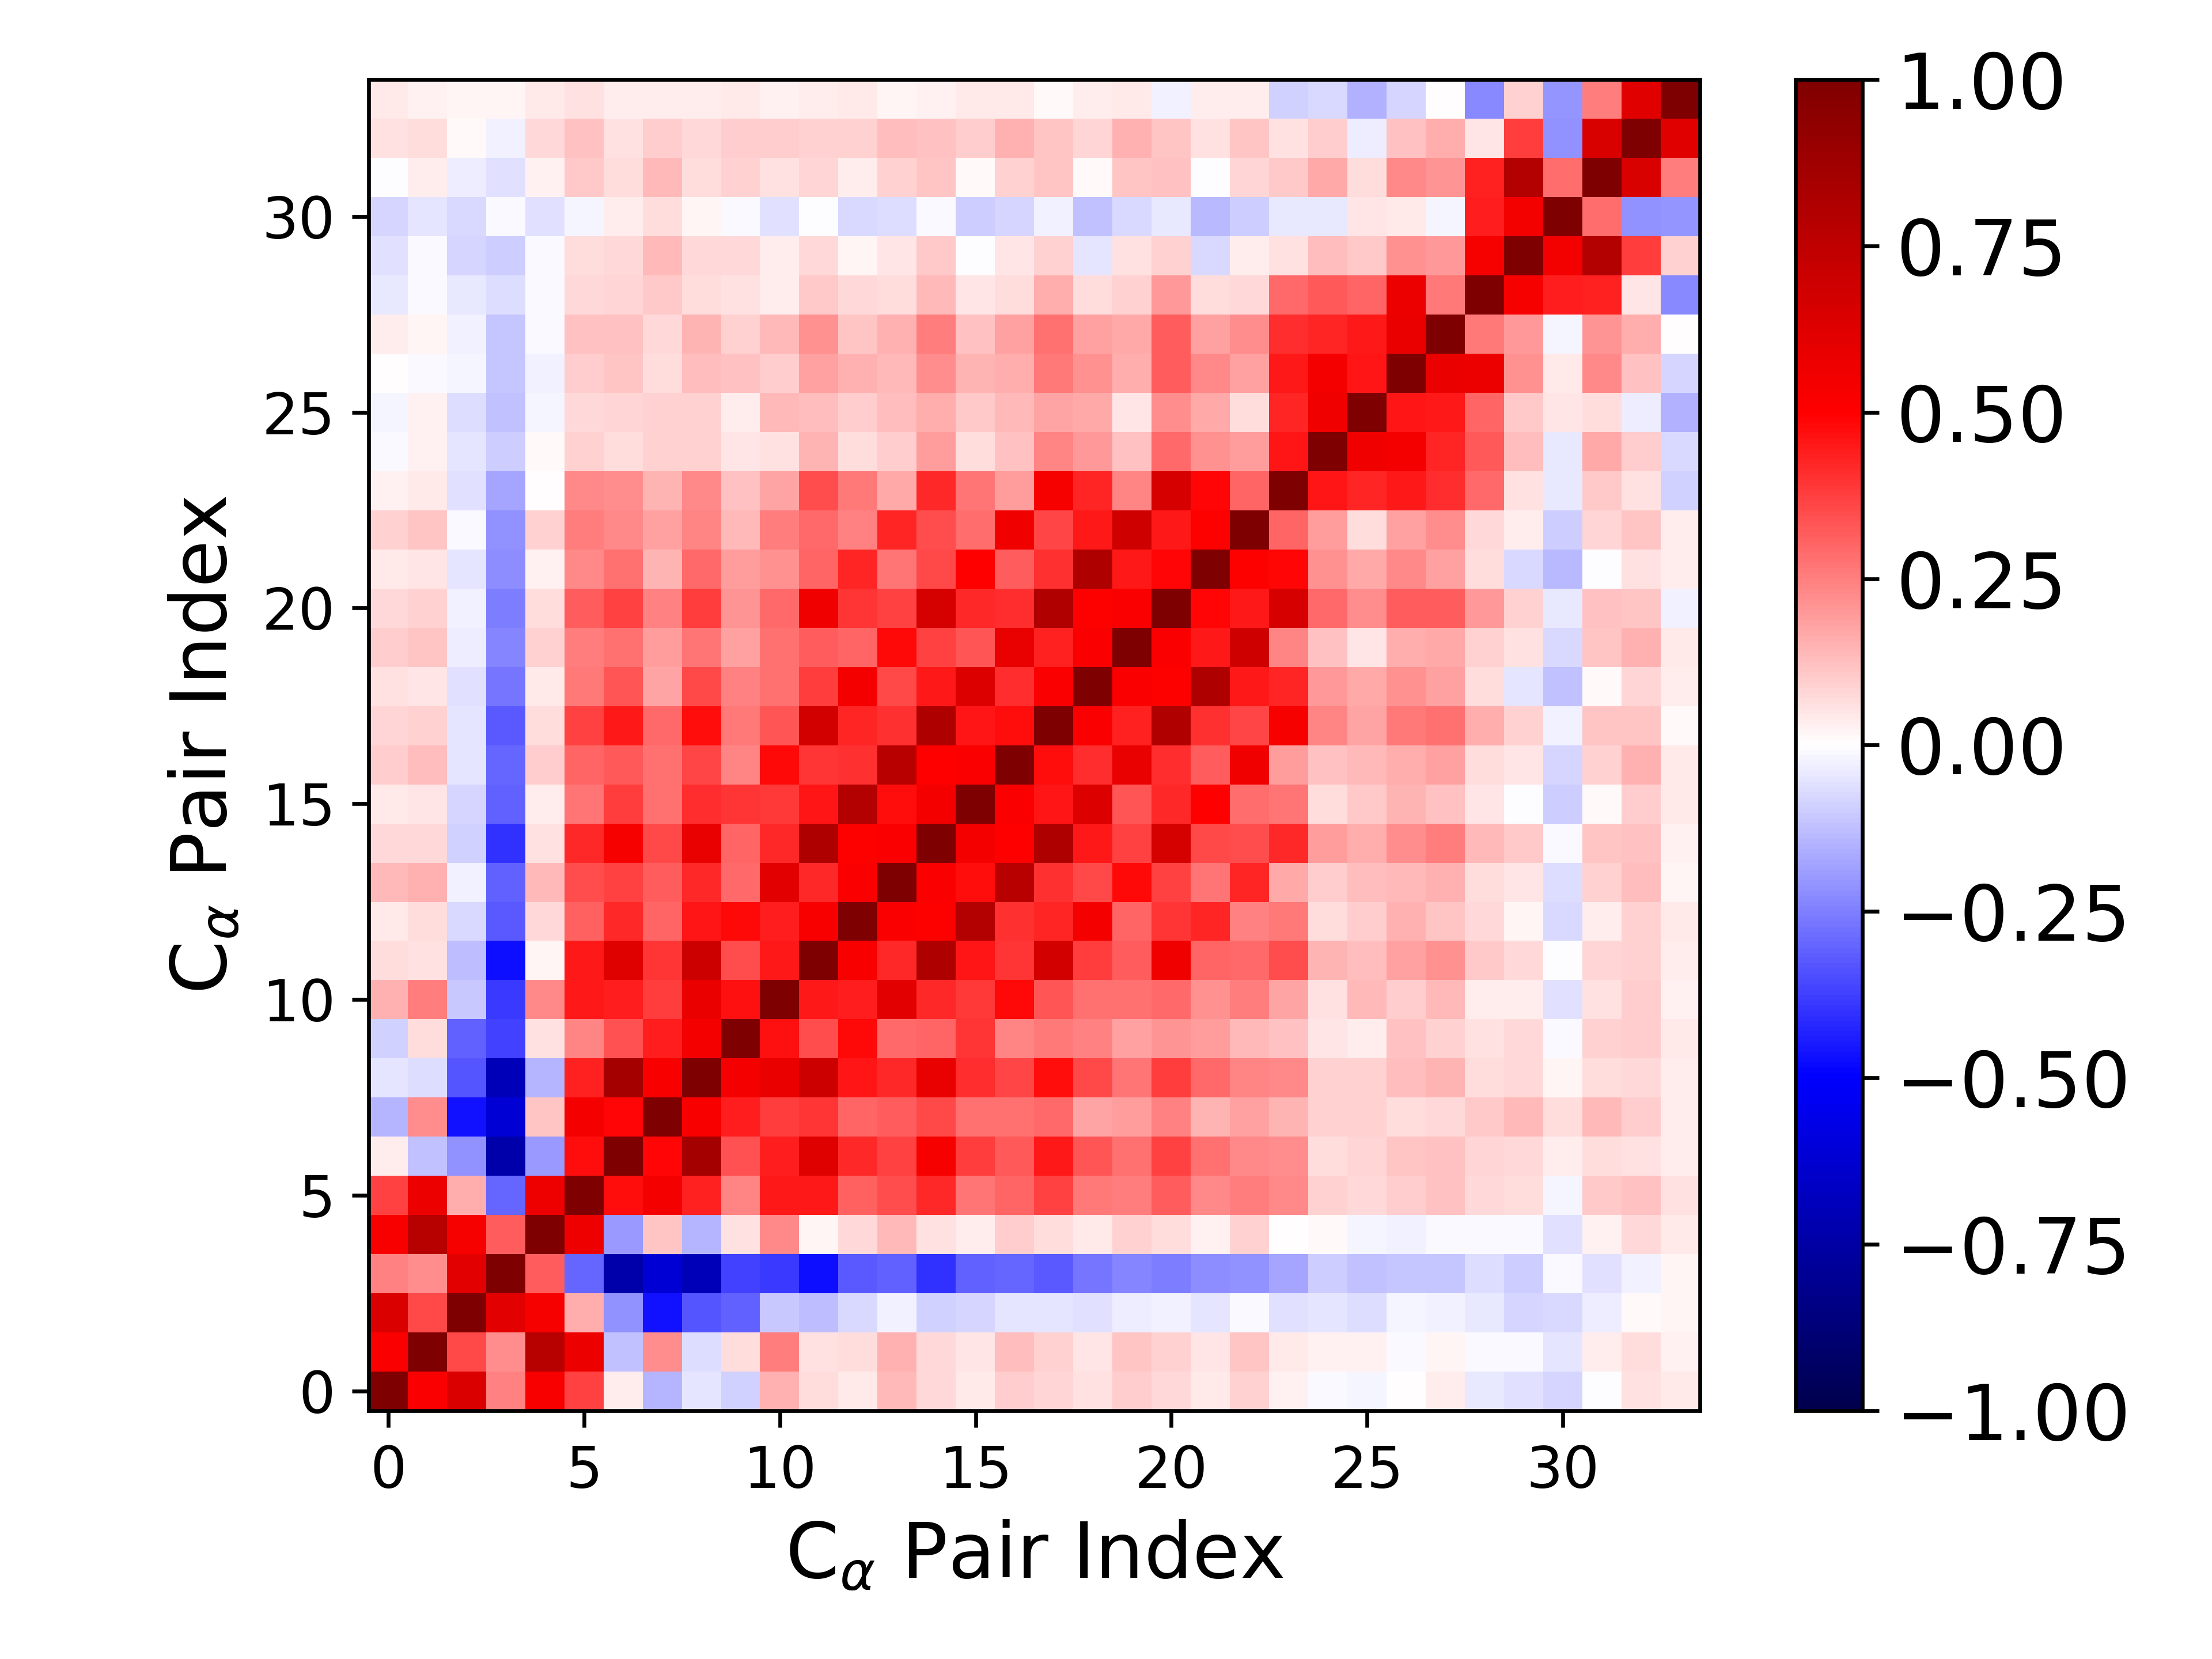

Source data for this figure (header and first rows):
1.000000000000000000e+00, 5.146818382335190956e-01, 6.344589154098535522e-01, 2.488355289805596060e-01, 5.170987273496102654e-01, 3.704427754679046614e-01, 3.242307864218092056e-02, -1.424318691017611438e-01, -4.695431992276238170e-02, -8.844386653860010494e-02, 1.532752903699848568e-01, 6.489885002783707391e-02, 4.677663732941683694e-02, 1.343446698107522430e-01, 7.497431457252407005e-02, 4.324323249540679842e-02, 1.012021578384579429e-01, 8.554118301130819724e-02, 5.779631361309712362e-02, 9.775320837726340917e-02, 7.558392567290185549e-02, 4.651018512366016100e-02, 8.761890103715073985e-02, 2.429045853912640066e-02
5.146818382335190956e-01, 1.000000000000000000e+00, 3.536980657024905716e-01, 2.187787195626045567e-01, 7.763537117678482868e-01, 5.662656426677824539e-01, -1.187341352897877955e-01, 2.249514184645682036e-01, -6.296950322623971752e-02, 6.275326389215042655e-02, 2.540192892893342047e-01, 6.057534617536401711e-02, 6.723434430300932740e-02, 1.537464552539590246e-01, 7.366776562745369628e-02, 4.716063223641785151e-02, 1.278540045031440475e-01, 8.898118617463651736e-02, 5.388777663312636912e-02, 1.138623604949918489e-01, 8.721523117989980756e-02, 5.193257543094761952e-02, 1.131646478740053058e-01, 4.379189848066581542e-02
6.344589154098535522e-01, 3.536980657024905716e-01, 1.000000000000000000e+00, 6.092397071559664257e-01, 5.293756585164587358e-01, 1.585579313962533765e-01, -2.120674738587968733e-01, -4.682622484811002073e-01, -3.333142105414218515e-01, -3.120810180967727998e-01, -1.043357043370594928e-01, -1.315076221763350761e-01, -7.678111770400442015e-02, -2.594936161062794122e-02, -9.173723645582881892e-02, -8.514133493402220587e-02, -5.127324828171012788e-02, -5.069166197913371752e-02, -5.890216836623870383e-02, -3.504486032714478061e-02, -2.840203972049270414e-02, -5.412722656994361364e-02, -1.387483223893358486e-02, -5.757797185632385767e-02
2.488355289805596060e-01, 2.187787195626045567e-01, 6.092397071559664257e-01, 1.000000000000000000e+00, 3.135963798241433453e-01, -3.016543135396588249e-01, -7.306515386734855344e-01, -6.120278810008386028e-01, -6.930639580023792989e-01, -3.678546868857064389e-01, -3.892352930474535233e-01, -4.696555992331158946e-01, -3.253144403015210129e-01, -3.115830591900610180e-01, -4.005619096625732678e-01, -3.118462047151859817e-01, -3.006031582026248428e-01, -3.213069484325872249e-01, -2.658473955636330155e-01, -2.383167444826523040e-01, -2.575612806649467679e-01, -2.256729592220008684e-01, -2.113106404131778471e-01, -1.780249751726621088e-01
5.170987273496102654e-01, 7.763537117678482868e-01, 5.293756585164587358e-01, 3.135963798241433453e-01, 1.000000000000000000e+00, 5.569909281248666133e-01, -1.976126633898647456e-01, 1.094057370349351271e-01, -1.468381150328973428e-01, 6.155678193201074427e-02, 2.269807616823909246e-01, 2.003824923957280707e-02, 7.163071429599908446e-02, 1.394220715203622063e-01, 5.486529900198918591e-02, 3.606095041044717064e-02, 9.534554047888597894e-02, 6.919409330095803445e-02, 4.249032018095605379e-02, 8.756686284941368748e-02, 6.781114967561877038e-02, 3.010406931852551565e-02, 8.918224696125770512e-02, 4.128860902109744366e-04
3.704427754679046614e-01, 5.662656426677824539e-01, 1.585579313962533765e-01, -3.016543135396588249e-01, 5.569909281248666133e-01, 1.000000000000000000e+00, 4.730797109171052117e-01, 5.347775996547194932e-01, 4.360336360594456173e-01, 2.387946688555988017e-01, 4.485403626478683403e-01, 4.514090523718456427e-01, 3.110473885070473288e-01, 3.457779941133720669e-01, 4.172223365741382639e-01, 2.668135724631822137e-01, 2.991487096468039009e-01, 3.725093705359555085e-01, 2.632858955556555691e-01, 2.571225972383285874e-01, 3.168246385455049108e-01, 2.329989053515508224e-01, 2.523499998850877168e-01, 2.266356505580546798e-01
3.242307864218092056e-02, -1.187341352897877955e-01, -2.120674738587968733e-01, -7.306515386734855344e-01, -1.976126633898647456e-01, 4.730797109171052117e-01, 1.000000000000000000e+00, 4.867249579046127317e-01, 8.452992243575960796e-01, 3.416324383935896991e-01, 4.403949303432897477e-01, 6.209839885718962949e-01, 4.214221886741989498e-01, 3.717759810480789073e-01, 5.286524195635100565e-01, 3.810508144244982298e-01, 3.209683009226105277e-01, 4.481362523359920247e-01, 3.305542296929484536e-01, 2.742115427416858542e-01, 3.679424453801243833e-01, 2.782286822730864473e-01, 2.277477951397082201e-01, 2.211491988131262798e-01
-1.424318691017611438e-01, 2.249514184645682036e-01, -4.682622484811002073e-01, -6.120278810008386028e-01, 1.094057370349351271e-01, 5.347775996547194932e-01, 4.867249579046127317e-01, 1.000000000000000000e+00, 5.220011418899628275e-01, 4.404991644161596609e-01, 3.795434752918311894e-01, 3.912361654970819558e-01, 3.025421869211407100e-01, 3.186126627624115137e-01, 3.529673015679564152e-01, 2.760099882844347929e-01, 2.790464352387010960e-01, 2.934454004861483667e-01, 1.770062551295100151e-01, 1.936294698432264871e-01, 2.488621296070686051e-01, 1.464900611897713978e-01, 1.849947186681716316e-01, 1.477034439573847446e-01
-4.695431992276238170e-02, -6.296950322623971752e-02, -3.333142105414218515e-01, -6.930639580023792989e-01, -1.468381150328973428e-01, 4.360336360594456173e-01, 8.452992243575960796e-01, 5.220011418899628275e-01, 1.000000000000000000e+00, 5.365773729877248988e-01, 5.709330378893727742e-01, 6.896177865005507224e-01, 4.566133784401608109e-01, 4.155251940615445339e-01, 5.807389236433527779e-01, 4.134924702396297613e-01, 3.665420924490610521e-01, 4.712911170334723732e-01, 3.552222071685208760e-01, 2.671754837885474410e-01, 3.798238974159610648e-01, 2.934094539883866370e-01, 2.420894192558264157e-01, 2.343166940546894395e-01
-8.844386653860010494e-02, 6.275326389215042655e-02, -3.120810180967727998e-01, -3.678546868857064389e-01, 6.155678193201074427e-02, 2.387946688555988017e-01, 3.416324383935896991e-01, 4.404991644161596609e-01, 5.365773729877248988e-01, 1.000000000000000000e+00, 4.637948659857378808e-01, 3.493544589418033919e-01, 4.810869737307588156e-01, 2.910548292960657424e-01, 3.030639250021133768e-01, 3.965372081183518582e-01, 2.393380502751931427e-01, 2.582507731864751577e-01, 2.468157523111612905e-01, 1.802132741079909284e-01, 2.108660148887233632e-01, 1.944049012789052511e-01, 1.367003737878012826e-01, 1.182745386717917457e-01
1.532752903699848568e-01, 2.540192892893342047e-01, -1.043357043370594928e-01, -3.892352930474535233e-01, 2.269807616823909246e-01, 4.485403626478683403e-01, 4.403949303432897477e-01, 3.795434752918311894e-01, 5.709330378893727742e-01, 4.637948659857378808e-01, 1.000000000000000000e+00, 4.492360800540954879e-01, 4.375434127812811158e-01, 6.045594092680792730e-01, 4.187824638338450423e-01, 3.867139802239213386e-01, 4.803519023547078715e-01, 3.283198163875693520e-01, 2.764741490409637903e-01, 2.774984692532696529e-01, 2.906085248084265271e-01, 2.186993212549717402e-01, 2.560113007690044684e-01, 1.727347731104973971e-01
6.489885002783707391e-02, 6.057534617536401711e-02, -1.315076221763350761e-01, -4.696555992331158946e-01, 2.003824923957280707e-02, 4.514090523718456427e-01, 6.209839885718962949e-01, 3.912361654970819558e-01, 6.896177865005507224e-01, 3.493544589418033919e-01, 4.492360800540954879e-01, 1.000000000000000000e+00, 5.174587346590981962e-01, 4.201884864538762976e-01, 8.122662449086174297e-01, 4.573492627721066905e-01, 3.970991626171513911e-01, 6.671096514238170627e-01, 3.823716268374860450e-01, 3.202086755101173909e-01, 5.528844839568749503e-01, 2.981951388059407293e-01, 2.922686141596456122e-01, 3.439687944597774605e-01
4.677663732941683694e-02, 6.723434430300932740e-02, -7.678111770400442015e-02, -3.253144403015210129e-01, 7.163071429599908446e-02, 3.110473885070473288e-01, 4.214221886741989498e-01, 3.025421869211407100e-01, 4.566133784401608109e-01, 4.810869737307588156e-01, 4.375434127812811158e-01, 5.174587346590981962e-01, 1.000000000000000000e+00, 5.091467419948805251e-01, 5.011116105655425423e-01, 7.919196782060092810e-01, 4.062376387374519449e-01, 4.255978761171844149e-01, 5.364200250648557544e-01, 2.993183967068193674e-01, 3.930531890393226258e-01, 4.258012676940146068e-01, 2.488265365069510793e-01, 2.612781100405203727e-01
1.343446698107522430e-01, 1.537464552539590246e-01, -2.594936161062794122e-02, -3.115830591900610180e-01, 1.394220715203622063e-01, 3.457779941133720669e-01, 3.717759810480789073e-01, 3.186126627624115137e-01, 4.155251940615445339e-01, 2.910548292960657424e-01, 6.045594092680792730e-01, 4.201884864538762976e-01, 5.091467419948805251e-01, 1.000000000000000000e+00, 5.148964262664006419e-01, 4.722091931748155225e-01, 7.725349007002848545e-01, 4.021151855461168045e-01, 3.544581001779362195e-01, 4.835436316918986233e-01, 3.699395102655141376e-01, 2.718796213720010568e-01, 4.234496416364123550e-01, 1.704457981786501597e-01
7.497431457252407005e-02, 7.366776562745369628e-02, -9.173723645582881892e-02, -4.005619096625732678e-01, 5.486529900198918591e-02, 4.172223365741382639e-01, 5.286524195635100565e-01, 3.529673015679564152e-01, 5.807389236433527779e-01, 3.030639250021133768e-01, 4.187824638338450423e-01, 8.122662449086174297e-01, 5.011116105655425423e-01, 5.148964262664006419e-01, 1.000000000000000000e+00, 5.323890765302022876e-01, 4.975610047781804379e-01, 8.065113260376860493e-01, 4.515773955810965523e-01, 3.744851649216180967e-01, 6.628694429044394987e-01, 3.519185029604023907e-01, 3.474345912666376712e-01, 4.192972974131412012e-01
4.324323249540679842e-02, 4.716063223641785151e-02, -8.514133493402220587e-02, -3.118462047151859817e-01, 3.606095041044717064e-02, 2.668135724631822137e-01, 3.810508144244982298e-01, 2.760099882844347929e-01, 4.134924702396297613e-01, 3.965372081183518582e-01, 3.867139802239213386e-01, 4.573492627721066905e-01, 7.919196782060092810e-01, 4.722091931748155225e-01, 5.323890765302022876e-01, 1.000000000000000000e+00, 5.122491851939041663e-01, 4.580168006339088715e-01, 6.267804838129193978e-01, 3.334377344753874373e-01, 4.172780738548435564e-01, 4.925564518598521402e-01, 2.851883371146286539e-01, 2.673867234329200260e-01
1.012021578384579429e-01, 1.278540045031440475e-01, -5.127324828171012788e-02, -3.006031582026248428e-01, 9.534554047888597894e-02, 2.991487096468039009e-01, 3.209683009226105277e-01, 2.790464352387010960e-01, 3.665420924490610521e-01, 2.393380502751931427e-01, 4.803519023547078715e-01, 3.970991626171513911e-01, 4.062376387374519449e-01, 7.725349007002848545e-01, 4.975610047781804379e-01, 5.122491851939041663e-01, 1.000000000000000000e+00, 4.690404972338894640e-01, 4.124243619269752359e-01, 5.828913203905357054e-01, 4.095845079949210765e-01, 3.166808780114776511e-01, 5.533480526737952765e-01, 1.907922489468648342e-01
8.554118301130819724e-02, 8.898118617463651736e-02, -5.069166197913371752e-02, -3.213069484325872249e-01, 6.919409330095803445e-02, 3.725093705359555085e-01, 4.481362523359920247e-01, 2.934454004861483667e-01, 4.712911170334723732e-01, 2.582507731864751577e-01, 3.283198163875693520e-01, 6.671096514238170627e-01, 4.255978761171844149e-01, 4.021151855461168045e-01, 8.065113260376860493e-01, 4.580168006339088715e-01, 4.690404972338894640e-01, 1.000000000000000000e+00, 5.145953253238978453e-01, 4.324599741138220321e-01, 7.977589894794704373e-01, 4.042928721914316736e-01, 3.652176025633799838e-01, 5.251437703987016370e-01
5.779631361309712362e-02, 5.388777663312636912e-02, -5.890216836623870383e-02, -2.658473955636330155e-01, 4.249032018095605379e-02, 2.632858955556555691e-01, 3.305542296929484536e-01, 1.770062551295100151e-01, 3.552222071685208760e-01, 2.468157523111612905e-01, 2.764741490409637903e-01, 3.823716268374860450e-01, 5.364200250648557544e-01, 3.544581001779362195e-01, 4.515773955810965523e-01, 6.267804838129193978e-01, 4.124243619269752359e-01, 5.145953253238978453e-01, 1.000000000000000000e+00, 5.141822759673879695e-01, 5.029322695109532670e-01, 8.050069533365655783e-01, 4.499753258487222962e-01, 4.292303724285913002e-01
9.775320837726340917e-02, 1.138623604949918489e-01, -3.504486032714478061e-02, -2.383167444826523040e-01, 8.756686284941368748e-02, 2.571225972383285874e-01, 2.742115427416858542e-01, 1.936294698432264871e-01, 2.671754837885474410e-01, 1.802132741079909284e-01, 2.774984692532696529e-01, 3.202086755101173909e-01, 2.993183967068193674e-01, 4.835436316918986233e-01, 3.744851649216180967e-01, 3.334377344753874373e-01, 5.828913203905357054e-01, 4.324599741138220321e-01, 5.141822759673879695e-01, 1.000000000000000000e+00, 5.137143494158694645e-01, 4.470943148342103601e-01, 6.827952133256184331e-01, 2.395534579837496347e-01
7.558392567290185549e-02, 8.721523117989980756e-02, -2.840203972049270414e-02, -2.575612806649467679e-01, 6.781114967561877038e-02, 3.168246385455049108e-01, 3.679424453801243833e-01, 2.488621296070686051e-01, 3.798238974159610648e-01, 2.108660148887233632e-01, 2.906085248084265271e-01, 5.528844839568749503e-01, 3.930531890393226258e-01, 3.699395102655141376e-01, 6.628694429044394987e-01, 4.172780738548435564e-01, 4.095845079949210765e-01, 7.977589894794704373e-01, 5.029322695109532670e-01, 5.137143494158694645e-01, 1.000000000000000000e+00, 4.854087617090974693e-01, 4.474578158385535409e-01, 6.534934472633459057e-01
4.651018512366016100e-02, 5.193257543094761952e-02, -5.412722656994361364e-02, -2.256729592220008684e-01, 3.010406931852551565e-02, 2.329989053515508224e-01, 2.782286822730864473e-01, 1.464900611897713978e-01, 2.934094539883866370e-01, 1.944049012789052511e-01, 2.186993212549717402e-01, 2.981951388059407293e-01, 4.258012676940146068e-01, 2.718796213720010568e-01, 3.519185029604023907e-01, 4.925564518598521402e-01, 3.166808780114776511e-01, 4.042928721914316736e-01, 8.050069533365655783e-01, 4.470943148342103601e-01, 4.854087617090974693e-01, 1.000000000000000000e+00, 5.048217410786653980e-01, 4.907679039999948700e-01
8.761890103715073985e-02, 1.131646478740053058e-01, -1.387483223893358486e-02, -2.113106404131778471e-01, 8.918224696125770512e-02, 2.523499998850877168e-01, 2.277477951397082201e-01, 1.849947186681716316e-01, 2.420894192558264157e-01, 1.367003737878012826e-01, 2.560113007690044684e-01, 2.922686141596456122e-01, 2.488265365069510793e-01, 4.234496416364123550e-01, 3.474345912666376712e-01, 2.851883371146286539e-01, 5.533480526737952765e-01, 3.652176025633799838e-01, 4.499753258487222962e-01, 6.827952133256184331e-01, 4.474578158385535409e-01, 5.048217410786653980e-01, 1.000000000000000000e+00, 3.000525544327854455e-01
2.429045853912640066e-02, 4.379189848066581542e-02, -5.757797185632385767e-02, -1.780249751726621088e-01, 4.128860902109744366e-04, 2.266356505580546798e-01, 2.211491988131262798e-01, 1.477034439573847446e-01, 2.343166940546894395e-01, 1.182745386717917457e-01, 1.727347731104973971e-01, 3.439687944597774605e-01, 2.612781100405203727e-01, 1.704457981786501597e-01, 4.192972974131412012e-01, 2.673867234329200260e-01, 1.907922489468648342e-01, 5.251437703987016370e-01, 4.292303724285913002e-01, 2.395534579837496347e-01, 6.534934472633459057e-01, 4.907679039999948700e-01, 3.000525544327854455e-01, 1.000000000000000000e+00
-1.335155785196302791e-02, 2.902686812551742365e-02, -4.826217584430862739e-02, -9.621243024772818675e-02, 1.379461199399493153e-02, 8.645923570950263259e-02, 7.022882590950171866e-02, 9.044740607084217343e-02, 8.878791767666453782e-02, 5.024848885027721063e-02, 6.087744223536183802e-02, 1.478492594793817394e-01, 6.884072427737103483e-02, 9.400734733837880219e-02, 1.906462553156449968e-01, 6.833653053523995602e-02, 1.175974287930998813e-01, 2.357529329830437559e-01, 2.013441022583203344e-01, 1.249291403894819547e-01, 2.911934742834014767e-01, 2.163694081201762986e-01, 1.948856222679172245e-01, 4.552360335437413696e-01
-1.978793028050283148e-02, 2.692597140320400137e-02, -6.939582156511280020e-02, -1.232355886277599760e-01, -2.271028395189777019e-02, 7.457282843501245040e-02, 8.554342363111670788e-02, 9.053977591917912460e-02, 9.165206929142366565e-02, 3.172859488856826643e-02, 1.364145840458748371e-01, 1.291530159808768619e-01, 9.732311061021108045e-02, 1.310573412751246392e-01, 1.577670285863820576e-01, 1.051457437829891317e-01, 1.332422180740177042e-01, 1.786408849696752010e-01, 1.665080647958118998e-01, 5.177679368763717094e-02, 2.218623011209778784e-01, 1.692442755164598467e-01, 6.393893252101252866e-02, 4.259868515653834065e-01
5.046829112182729324e-03, -9.644623805599484428e-03, -1.930946731213535952e-02, -1.096775504690497838e-01, -2.485200418378184090e-02, 9.884538044208586449e-02, 1.156024737413788722e-01, 6.691073566184954635e-02, 1.319638909573472019e-01, 1.181189743499640593e-01, 9.580939506937616312e-02, 1.829526518502420096e-01, 1.519151202759342068e-01, 1.383548074081594470e-01, 2.258799095371542276e-01, 1.458018605933369405e-01, 1.627129392931595531e-01, 2.620095936880655896e-01, 2.163769858366859367e-01, 1.580960571835569872e-01, 3.159252115470123079e-01, 2.340706734445571757e-01, 1.844205899169907015e-01, 4.521501103691118462e-01
3.554854658311537574e-02, 2.132741364644098400e-02, -2.720654471121037449e-02, -1.121855551388574040e-01, -1.468926773917055700e-02, 1.218090330116800291e-01, 1.192480137741125518e-01, 7.346319483025336161e-02, 1.466586323574741446e-01, 9.104895323548641006e-02, 1.374841179047071316e-01, 2.121300831414286436e-01, 1.159635731967497696e-01, 1.526045121890682033e-01, 2.549550465990826353e-01, 1.239118785872186518e-01, 1.835174812424218427e-01, 2.756120495348239330e-01, 1.857823200525741958e-01, 1.644884328383688088e-01, 3.140681948185641281e-01, 1.855742059073544337e-01, 2.203274815147718280e-01, 4.081587858097110444e-01
-4.337908316554005272e-02, -8.650867810628395591e-03, -4.532346828815801698e-02, -6.770193659912127071e-02, -1.020942392924369287e-02, 7.162182293435917502e-02, 7.838883584280240124e-02, 1.040715115436287308e-01, 6.769268321915231090e-02, 5.961130815306919101e-02, 3.462850401012255303e-02, 1.031209891371779874e-01, 7.155821410360536927e-02, 6.801207634747084840e-02, 1.342066750292719990e-01, 4.785035163292107596e-02, 6.295404306007255923e-02, 1.606317726733460793e-01, 6.733295941260282469e-02, 9.047434909504363520e-02, 2.024916510659653668e-01, 6.601568678259925327e-02, 7.428783398423439988e-02, 2.923067646521623208e-01
-5.617002427789161839e-02, -9.063633032122290697e-03, -8.455280194889666645e-02, -9.878562752846675732e-02, -8.592111851489963106e-03, 6.250644870111209117e-02, 7.440421881879126509e-02, 1.334624988019473824e-01, 7.545426271940164353e-02, 7.250950440798813179e-02, 3.767983265375039748e-02, 7.610572056037889777e-02, 1.668482540876010251e-02, 5.254669351031657221e-02, 1.017723021894255953e-01, -8.720600006895961893e-04, 4.786340422188918586e-02, 8.952218392550564952e-02, -5.165698853869887808e-02, 5.669113528192457757e-02, 9.058498251140302548e-02, -7.088495300312000480e-02, 3.265060414311146686e-02, 5.977399308997820987e-02
-8.190143214319846321e-02, -5.403384122948817064e-02, -7.165735718108597052e-02, -1.536874714259024027e-02, -5.534408522409060144e-02, -1.999096821984485892e-02, 3.688591807552498575e-02, 6.556813447986967192e-02, 1.892819256102819953e-02, -1.496777247740387930e-02, -5.642118144915122396e-02, -6.445119459955696815e-03, -7.038155696121231597e-02, -6.334496888258089875e-02, -1.451339792926447173e-02, -9.495987513845813299e-02, -7.987046747603820940e-02, -2.416207612578908509e-02, -1.187409902410001966e-01, -7.533944977517356700e-02, -4.355748225008302527e-02, -1.343112235116242226e-01, -9.459783034482999176e-02, -3.969275112278729256e-02
-2.289733306778733886e-03, 3.895070443010435757e-02, -3.711087965116131177e-02, -5.720432510652179170e-02, 2.777235976239012319e-02, 1.093546815178120524e-01, 6.658987170462568606e-02, 1.349197357969766087e-01, 6.615401540262048907e-02, 8.671172416602117294e-02, 5.636302079360384215e-02, 8.296026601443688697e-02, 3.391523793427214661e-02, 8.626525357920365733e-02, 1.152792506508949905e-01, 1.437432948986725086e-02, 9.329122111449261734e-02, 1.129271303780160773e-01, 1.380967167515706299e-02, 1.100371831778019782e-01, 1.192566375873932577e-01, -7.493564827409098135e-03, 8.511390694225168252e-02, 1.043372169791218357e-01
5.873047332282005373e-02, 6.647728578555862911e-02, 1.200770698762020777e-02, -2.924081688863789524e-02, 7.072524111837989735e-02, 1.206335540741951262e-01, 5.987944646635599832e-02, 9.652869004671812969e-02, 7.212173313168075695e-02, 1.010483569131765125e-01, 1.014934176430109108e-01, 8.899433432434818159e-02, 9.128465960666026779e-02, 1.325579243205626534e-01, 1.172084440403279443e-01, 9.855259836852364730e-02, 1.502929291437783699e-01, 1.121911881281741213e-01, 8.183564932393308511e-02, 1.484793693902408396e-01, 1.145057566015047629e-01, 6.156595973748790751e-02, 1.123976657833650472e-01, 5.543159584727300193e-02
4.144950296007655216e-02, 3.102241776705293858e-02, 1.988506012181801702e-02, 1.987000526086751470e-02, 4.250573545098957490e-02, 5.837467296218055990e-02, 3.665175101134875157e-02, 3.218372401422688045e-02, 3.773514125524680962e-02, 4.682410659927889462e-02, 2.893349324619612709e-02, 3.547892718089410563e-02, 3.917073805106938839e-02, 2.145905188835859484e-02, 2.833988184608211489e-02, 4.484028173580757032e-02, 4.072630854577435205e-02, 1.000075025225669219e-02, 3.176265847873008946e-02, 4.309460133590820724e-02, -2.519157592031952622e-02, 3.834684471650210563e-02, 3.302325987735475754e-02, -8.753889885153957884e-02
